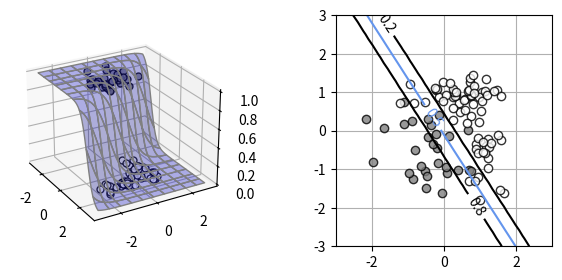

Python code for this plot:
"""
6.2  2次元入力2クラス分類
"""
"""
6.2.2  ロジスティック回帰モデル
"""

import numpy as np
import matplotlib.pyplot as plt
from mpl_toolkits.mplot3d import axes3d
from scipy.optimize import minimize


# データ生成
np.random.seed(seed=1)
N = 100   # データの数
K = 3     # 分布の数
T3 = np.zeros((N, 3), dtype=np.uint8)
T2 = np.zeros((N, 2), dtype=np.uint8)
X = np.zeros((N, 2))
X_range0 = [-3, 3]    # X0の範囲、表示用
X_range1 = [-3, 3]    # X1の範囲、表示用
Mu = np.array([[-.5, -.5], [.5, 1.0], [1, -.5]])  # 分布の中心
Sig = np.array([[.7, .7], [.8, .3], [.3, .8]])  # 分布の分散
Pi = np.array([0.4, 0.8, 1])  # 各分布への割合 0.4, 0.8, 1

for n in range(N):
    wk = np.random.rand()
    for k in range(K):
        if wk < Pi[k]:
            T3[n, k] = 1
            break
    for k in range(2):
        X[n, k] = (np.random.randn() * Sig[T3[n, :] == 1, k] + Mu[T3[n, :] == 1, k])

T2[:, 0] = T3[:, 0]
T2[:, 1] = T3[:, 1] | T3[:, 2]    # T2とT3の論理和


# データ表示
def show_data2(x, t):
    wk, K = t.shape
    c = [[.5, .5, .5], [1, 1, 1], [0, 0, 0]]
    for k in range(K):
        plt.plot(x[t[:, k] == 1, 0], x[t[:, k] == 1, 1], linestyle='none', markeredgecolor='black', marker='o', color=c[k], alpha=0.8)
    plt.grid(True)


# ロジスティック回帰モデル
def logistic2(x0, x1, w):
    y = 1 / (1 + np.exp(-(w[0] * x0 + w[1] * x1 + w[2])))
    return y


# モデル3D表示
def show3d_logisic2(ax, w):
    xn = 50
    x0 = np.linspace(X_range0[0], X_range0[1], xn)
    x1 = np.linspace(X_range1[0], X_range1[1], xn)
    xx0, xx1 = np.meshgrid(x0, x1)
    y = logistic2(xx0, xx1, w)
    ax.plot_surface(xx0, xx1, y, color='blue', edgecolor='gray', rstride=5, cstride=5, alpha=0.3)


def show_data2_3d(ax, x, t):
    c = [[.5, .5, .5], [1, 1, 1]]
    for i in range(2):
        ax.plot(x[t[:, i] == 1, 0], x[t[:, i] == 1, 1], 1 - i, marker='o', color=c[i], markeredgecolor='black', linestyle='none', markersize=5, alpha=0.8)
    ax.view_init(elev=25, azim=-30)


# モデル等高線2D表示
def show_contour_logistic2(w):
    xn = 30
    x0 = np.linspace(X_range0[0], X_range0[1], xn)
    x1 = np.linspace(X_range1[0], X_range1[1], xn)
    xx0, xx1 = np.meshgrid(x0, x1)
    y = logistic2(xx0, xx1, w)
    cont = plt.contour(xx0, xx1, y, levels=(0.2, 0.5, 0.8), colors=['k', 'cornflowerblue', 'k'])
    cont.clabel(fmt='%1.1f', fontsize=10)
    plt.grid(True)



# 交差エントロピー誤差
def cee_logistic2(w, x, t):
    X_n = x.shape[0]
    y = logistic2(x[:, 0], x[:, 1], w)
    cee = 0
    for n in range(len(y)):
        cee = cee - (t[n, 0] * np.log(y[n]) + (1 - t[n, 0]) * np.log(1 - y[n]))
    cee = cee / X_n
    return cee

def dcee_logistic2(w, x, t):
    X_n = x.shape[0]
    y = logistic2(x[:, 0], x[:, 1], w)
    dcee = np.zeros(3)
    for n in range(len(y)):
        dcee[0] = dcee[0] + (y[n] - t[n, 0]) * x[n, 0]
        dcee[1] = dcee[1] + (y[n] - t[n, 0]) * x[n, 1]
        dcee[2] = dcee[2] + (y[n] - t[n, 0])
    dcee = dcee / X_n
    return dcee


# ロジスティック回帰モデルのパラメータサーチ
def fit_logistic2(w_init, x, t):
    res = minimize(cee_logistic2, w_init, args=(x, t), jac=dcee_logistic2, method='CG')
    return res.x



# メイン
plt.figure(1, figsize=(7, 3))
plt.subplots_adjust(wspace=0.5)

Ax = plt.subplot(1, 2, 1, projection='3d')
W_init = [-1, 0, 0]
W = fit_logistic2(W_init, X, T2)
print('w0 = {0:.2f}, w1 = {1:.2f}, w2 = {2:.2f}'.format(W[0], W[1], W[2]))
show3d_logisic2(Ax, W)
show_data2_3d(Ax, X, T2)
cee = cee_logistic2(W, X, T2)
print('CEE = {0:.2f}'.format(cee))

Ax = plt.subplot(1, 2, 2)
show_data2(X, T2)
show_contour_logistic2(W)
plt.show()
